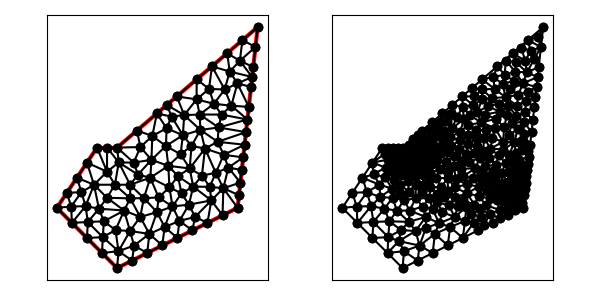

The table this chart was drawn from, first rows:
8.000000000000000000e+00, 1.000000000000000000e+01, 6.000000000000000000e+00, 7.000000000000000000e+00, 9.000000000000000000e+00, 4.000000000000000000e+00, 1.500000000000000000e+01, 7.000000000000000000e+00, 1.600000000000000000e+01, 1.600000000000000000e+01, 9.000000000000000000e+00, 1.000000000000000000e+01, 8.500000000000000000e+00, 8.800000000000000711e+00, 8.000000000000000000e+00, 1.000000000000000000e+01, 7.500000000000000000e+00, 9.250000000000000000e+00, 8.000000000000000000e+00, 9.349999999999999645e+00, 1.000000000000000000e+00, 2.029978331018102433e-01
8.000000000000000000e+00, 1.000000000000000000e+01, 6.000000000000000000e+00, 7.000000000000000000e+00, 9.000000000000000000e+00, 4.000000000000000000e+00, 1.500000000000000000e+01, 7.000000000000000000e+00, 1.600000000000000000e+01, 1.600000000000000000e+01, 9.000000000000000000e+00, 1.000000000000000000e+01, 1.033322134056580488e+01, 7.483533161363919106e+00, 9.654655627976381993e+00, 7.471357070870769057e+00, 1.015421921892421864e+01, 6.544609432071405664e+00, 1.004736539582213517e+01, 7.166499888102030980e+00, 0.000000000000000000e+00, 1.691555267980385524e-01
8.000000000000000000e+00, 1.000000000000000000e+01, 6.000000000000000000e+00, 7.000000000000000000e+00, 9.000000000000000000e+00, 4.000000000000000000e+00, 1.500000000000000000e+01, 7.000000000000000000e+00, 1.600000000000000000e+01, 1.600000000000000000e+01, 9.000000000000000000e+00, 1.000000000000000000e+01, 9.085055363400407202e+00, 9.260393598583164021e+00, 8.500000000000000000e+00, 1.000000000000000000e+01, 8.500000000000000000e+00, 8.800000000000000711e+00, 8.695018454466802993e+00, 9.353464532861055503e+00, 0.000000000000000000e+00, 3.172730828558637667e-02
8.000000000000000000e+00, 1.000000000000000000e+01, 6.000000000000000000e+00, 7.000000000000000000e+00, 9.000000000000000000e+00, 4.000000000000000000e+00, 1.500000000000000000e+01, 7.000000000000000000e+00, 1.600000000000000000e+01, 1.600000000000000000e+01, 9.000000000000000000e+00, 1.000000000000000000e+01, 9.350341843961786026e+00, 6.864732966222424793e+00, 9.654655627976381993e+00, 7.471357070870769057e+00, 8.500000000000000000e+00, 7.500000000000000000e+00, 9.168332490646056598e+00, 7.278696679031064320e+00, 0.000000000000000000e+00, 2.040328562612438723e-01
8.000000000000000000e+00, 1.000000000000000000e+01, 6.000000000000000000e+00, 7.000000000000000000e+00, 9.000000000000000000e+00, 4.000000000000000000e+00, 1.500000000000000000e+01, 7.000000000000000000e+00, 1.600000000000000000e+01, 1.600000000000000000e+01, 9.000000000000000000e+00, 1.000000000000000000e+01, 8.500000000000000000e+00, 8.800000000000000711e+00, 8.500000000000000000e+00, 1.000000000000000000e+01, 8.000000000000000000e+00, 1.000000000000000000e+01, 8.333333333333333925e+00, 9.599999999999999645e+00, 1.000000000000000000e+00, 3.172730828558637667e-02
8.000000000000000000e+00, 1.000000000000000000e+01, 6.000000000000000000e+00, 7.000000000000000000e+00, 9.000000000000000000e+00, 4.000000000000000000e+00, 1.500000000000000000e+01, 7.000000000000000000e+00, 1.600000000000000000e+01, 1.600000000000000000e+01, 9.000000000000000000e+00, 1.000000000000000000e+01, 7.500000000000000000e+00, 5.500000000000000000e+00, 7.544432277628033034e+00, 6.294432277628033034e+00, 6.750000000000000000e+00, 6.250000000000000000e+00, 7.264810759209344049e+00, 6.014810759209344049e+00, 1.000000000000000000e+00, 5.000000000000000000e-01
8.000000000000000000e+00, 1.000000000000000000e+01, 6.000000000000000000e+00, 7.000000000000000000e+00, 9.000000000000000000e+00, 4.000000000000000000e+00, 1.500000000000000000e+01, 7.000000000000000000e+00, 1.600000000000000000e+01, 1.600000000000000000e+01, 9.000000000000000000e+00, 1.000000000000000000e+01, 7.500000000000000000e+00, 9.250000000000000000e+00, 7.850000000000000533e+00, 8.150000000000000355e+00, 8.500000000000000000e+00, 8.800000000000000711e+00, 7.950000000000000178e+00, 8.733333333333332504e+00, 1.000000000000000000e+00, 2.029978331018102433e-01
8.000000000000000000e+00, 1.000000000000000000e+01, 6.000000000000000000e+00, 7.000000000000000000e+00, 9.000000000000000000e+00, 4.000000000000000000e+00, 1.500000000000000000e+01, 7.000000000000000000e+00, 1.600000000000000000e+01, 1.600000000000000000e+01, 9.000000000000000000e+00, 1.000000000000000000e+01, 8.890026144729988644e+00, 8.150000000000000355e+00, 7.850000000000000533e+00, 8.150000000000000355e+00, 8.500000000000000000e+00, 7.500000000000000000e+00, 8.413342048243329430e+00, 7.933333333333333570e+00, 0.000000000000000000e+00, 1.497139195405293721e-01
8.000000000000000000e+00, 1.000000000000000000e+01, 6.000000000000000000e+00, 7.000000000000000000e+00, 9.000000000000000000e+00, 4.000000000000000000e+00, 1.500000000000000000e+01, 7.000000000000000000e+00, 1.600000000000000000e+01, 1.600000000000000000e+01, 9.000000000000000000e+00, 1.000000000000000000e+01, 1.065525598077697644e+01, 8.500019405740504297e+00, 1.033322134056580488e+01, 7.483533161363919106e+00, 1.106855617521946478e+01, 7.516189431077797245e+00, 1.068567783218741596e+01, 7.833247332727406587e+00, 0.000000000000000000e+00, 1.454268801077482354e-01
8.000000000000000000e+00, 1.000000000000000000e+01, 6.000000000000000000e+00, 7.000000000000000000e+00, 9.000000000000000000e+00, 4.000000000000000000e+00, 1.500000000000000000e+01, 7.000000000000000000e+00, 1.600000000000000000e+01, 1.600000000000000000e+01, 9.000000000000000000e+00, 1.000000000000000000e+01, 7.850000000000000533e+00, 8.150000000000000355e+00, 7.500000000000000000e+00, 9.250000000000000000e+00, 7.000000000000000000e+00, 8.500000000000000000e+00, 7.450000000000000178e+00, 8.633333333333332860e+00, 1.000000000000000000e+00, 3.215975709248717895e-01
8.000000000000000000e+00, 1.000000000000000000e+01, 6.000000000000000000e+00, 7.000000000000000000e+00, 9.000000000000000000e+00, 4.000000000000000000e+00, 1.500000000000000000e+01, 7.000000000000000000e+00, 1.600000000000000000e+01, 1.600000000000000000e+01, 9.000000000000000000e+00, 1.000000000000000000e+01, 8.922058471185113859e+00, 5.893538439672812324e+00, 8.342664092664090703e+00, 6.328667953667954649e+00, 8.289721972601702404e+00, 5.539721972601701516e+00, 8.518148178816970173e+00, 5.920642788647488608e+00, 0.000000000000000000e+00, 3.513296256914182347e-01
8.000000000000000000e+00, 1.000000000000000000e+01, 6.000000000000000000e+00, 7.000000000000000000e+00, 9.000000000000000000e+00, 4.000000000000000000e+00, 1.500000000000000000e+01, 7.000000000000000000e+00, 1.600000000000000000e+01, 1.600000000000000000e+01, 9.000000000000000000e+00, 1.000000000000000000e+01, 8.500000000000000000e+00, 7.500000000000000000e+00, 7.850000000000000533e+00, 8.150000000000000355e+00, 8.096412372580191530e+00, 6.957977904993477125e+00, 8.148804124193397058e+00, 7.535992634997825235e+00, 0.000000000000000000e+00, 2.040328562612438723e-01
8.000000000000000000e+00, 1.000000000000000000e+01, 6.000000000000000000e+00, 7.000000000000000000e+00, 9.000000000000000000e+00, 4.000000000000000000e+00, 1.500000000000000000e+01, 7.000000000000000000e+00, 1.600000000000000000e+01, 1.600000000000000000e+01, 9.000000000000000000e+00, 1.000000000000000000e+01, 7.850000000000000533e+00, 8.150000000000000355e+00, 7.225793650793650436e+00, 7.778571428571429358e+00, 7.432142857142856940e+00, 7.082142857142858183e+00, 7.502645502645502340e+00, 7.670238095238096854e+00, 0.000000000000000000e+00, 3.215975709248717895e-01
8.000000000000000000e+00, 1.000000000000000000e+01, 6.000000000000000000e+00, 7.000000000000000000e+00, 9.000000000000000000e+00, 4.000000000000000000e+00, 1.500000000000000000e+01, 7.000000000000000000e+00, 1.600000000000000000e+01, 1.600000000000000000e+01, 9.000000000000000000e+00, 1.000000000000000000e+01, 8.096412372580191530e+00, 6.957977904993477125e+00, 7.850000000000000533e+00, 8.150000000000000355e+00, 7.432142857142856940e+00, 7.082142857142858183e+00, 7.792851743241016038e+00, 7.396706920712111888e+00, 0.000000000000000000e+00, 3.215975709248717895e-01
8.000000000000000000e+00, 1.000000000000000000e+01, 6.000000000000000000e+00, 7.000000000000000000e+00, 9.000000000000000000e+00, 4.000000000000000000e+00, 1.500000000000000000e+01, 7.000000000000000000e+00, 1.600000000000000000e+01, 1.600000000000000000e+01, 9.000000000000000000e+00, 1.000000000000000000e+01, 7.000000000000000000e+00, 8.500000000000000000e+00, 6.500000000000000000e+00, 7.750000000000000000e+00, 7.225793650793650436e+00, 7.778571428571429358e+00, 6.908597883597884071e+00, 8.009523809523809490e+00, 1.000000000000000000e+00, 5.000000000000000000e-01
8.000000000000000000e+00, 1.000000000000000000e+01, 6.000000000000000000e+00, 7.000000000000000000e+00, 9.000000000000000000e+00, 4.000000000000000000e+00, 1.500000000000000000e+01, 7.000000000000000000e+00, 1.600000000000000000e+01, 1.600000000000000000e+01, 9.000000000000000000e+00, 1.000000000000000000e+01, 6.000000000000000000e+00, 7.000000000000000000e+00, 6.714686998394863160e+00, 7.065208667736757597e+00, 6.500000000000000000e+00, 7.750000000000000000e+00, 6.404895666131621645e+00, 7.271736222578919495e+00, 1.000000000000000000e+00, 5.000000000000000000e-01
8.000000000000000000e+00, 1.000000000000000000e+01, 6.000000000000000000e+00, 7.000000000000000000e+00, 9.000000000000000000e+00, 4.000000000000000000e+00, 1.500000000000000000e+01, 7.000000000000000000e+00, 1.600000000000000000e+01, 1.600000000000000000e+01, 9.000000000000000000e+00, 1.000000000000000000e+01, 7.432142857142856940e+00, 7.082142857142858183e+00, 6.750000000000000000e+00, 6.250000000000000000e+00, 7.544432277628033034e+00, 6.294432277628033034e+00, 7.242191711590296954e+00, 6.542191711590297665e+00, 1.000000000000000000e+00, 5.000000000000000000e-01
8.000000000000000000e+00, 1.000000000000000000e+01, 6.000000000000000000e+00, 7.000000000000000000e+00, 9.000000000000000000e+00, 4.000000000000000000e+00, 1.500000000000000000e+01, 7.000000000000000000e+00, 1.600000000000000000e+01, 1.600000000000000000e+01, 9.000000000000000000e+00, 1.000000000000000000e+01, 6.750000000000000000e+00, 6.250000000000000000e+00, 6.714686998394863160e+00, 7.065208667736757597e+00, 6.000000000000000000e+00, 7.000000000000000000e+00, 6.488228999464954683e+00, 6.771736222578919495e+00, 1.000000000000000000e+00, 5.000000000000000000e-01
8.000000000000000000e+00, 1.000000000000000000e+01, 6.000000000000000000e+00, 7.000000000000000000e+00, 9.000000000000000000e+00, 4.000000000000000000e+00, 1.500000000000000000e+01, 7.000000000000000000e+00, 1.600000000000000000e+01, 1.600000000000000000e+01, 9.000000000000000000e+00, 1.000000000000000000e+01, 6.714686998394863160e+00, 7.065208667736757597e+00, 6.750000000000000000e+00, 6.250000000000000000e+00, 7.432142857142856940e+00, 7.082142857142858183e+00, 6.965609951845906700e+00, 6.799117174959872223e+00, 1.000000000000000000e+00, 5.000000000000000000e-01
8.000000000000000000e+00, 1.000000000000000000e+01, 6.000000000000000000e+00, 7.000000000000000000e+00, 9.000000000000000000e+00, 4.000000000000000000e+00, 1.500000000000000000e+01, 7.000000000000000000e+00, 1.600000000000000000e+01, 1.600000000000000000e+01, 9.000000000000000000e+00, 1.000000000000000000e+01, 7.225793650793650436e+00, 7.778571428571429358e+00, 6.714686998394863160e+00, 7.065208667736757597e+00, 7.432142857142856940e+00, 7.082142857142858183e+00, 7.124207835443790771e+00, 7.308640984483681713e+00, 0.000000000000000000e+00, 5.000000000000000000e-01
8.000000000000000000e+00, 1.000000000000000000e+01, 6.000000000000000000e+00, 7.000000000000000000e+00, 9.000000000000000000e+00, 4.000000000000000000e+00, 1.500000000000000000e+01, 7.000000000000000000e+00, 1.600000000000000000e+01, 1.600000000000000000e+01, 9.000000000000000000e+00, 1.000000000000000000e+01, 7.000000000000000000e+00, 8.500000000000000000e+00, 7.225793650793650436e+00, 7.778571428571429358e+00, 7.850000000000000533e+00, 8.150000000000000355e+00, 7.358597883597884248e+00, 8.142857142857144126e+00, 1.000000000000000000e+00, 3.215975709248717895e-01
8.000000000000000000e+00, 1.000000000000000000e+01, 6.000000000000000000e+00, 7.000000000000000000e+00, 9.000000000000000000e+00, 4.000000000000000000e+00, 1.500000000000000000e+01, 7.000000000000000000e+00, 1.600000000000000000e+01, 1.600000000000000000e+01, 9.000000000000000000e+00, 1.000000000000000000e+01, 6.714686998394863160e+00, 7.065208667736757597e+00, 7.225793650793650436e+00, 7.778571428571429358e+00, 6.500000000000000000e+00, 7.750000000000000000e+00, 6.813493549729504828e+00, 7.531260032102728985e+00, 1.000000000000000000e+00, 5.000000000000000000e-01
8.000000000000000000e+00, 1.000000000000000000e+01, 6.000000000000000000e+00, 7.000000000000000000e+00, 9.000000000000000000e+00, 4.000000000000000000e+00, 1.500000000000000000e+01, 7.000000000000000000e+00, 1.600000000000000000e+01, 1.600000000000000000e+01, 9.000000000000000000e+00, 1.000000000000000000e+01, 9.845944320593680743e+00, 5.120611358812637626e+00, 9.750000000000000000e+00, 4.375000000000000000e+00, 1.050000000000000000e+01, 4.750000000000000000e+00, 1.003198144019789417e+01, 4.748537119604212542e+00, 1.000000000000000000e+00, 5.000000000000000000e-01
8.000000000000000000e+00, 1.000000000000000000e+01, 6.000000000000000000e+00, 7.000000000000000000e+00, 9.000000000000000000e+00, 4.000000000000000000e+00, 1.500000000000000000e+01, 7.000000000000000000e+00, 1.600000000000000000e+01, 1.600000000000000000e+01, 9.000000000000000000e+00, 1.000000000000000000e+01, 1.106855617521946478e+01, 7.516189431077797245e+00, 1.033322134056580488e+01, 7.483533161363919106e+00, 1.098547752474236283e+01, 6.784833369476025666e+00, 1.079575168017587750e+01, 7.261518653972580672e+00, 0.000000000000000000e+00, 1.691555267980385524e-01
8.000000000000000000e+00, 1.000000000000000000e+01, 6.000000000000000000e+00, 7.000000000000000000e+00, 9.000000000000000000e+00, 4.000000000000000000e+00, 1.500000000000000000e+01, 7.000000000000000000e+00, 1.600000000000000000e+01, 1.600000000000000000e+01, 9.000000000000000000e+00, 1.000000000000000000e+01, 8.289721972601702404e+00, 5.539721972601701516e+00, 7.544432277628033034e+00, 6.294432277628033034e+00, 7.500000000000000000e+00, 5.500000000000000000e+00, 7.778051416743245738e+00, 5.778051416743244850e+00, 1.000000000000000000e+00, 5.000000000000000000e-01
8.000000000000000000e+00, 1.000000000000000000e+01, 6.000000000000000000e+00, 7.000000000000000000e+00, 9.000000000000000000e+00, 4.000000000000000000e+00, 1.500000000000000000e+01, 7.000000000000000000e+00, 1.600000000000000000e+01, 1.600000000000000000e+01, 9.000000000000000000e+00, 1.000000000000000000e+01, 8.096412372580191530e+00, 6.957977904993477125e+00, 7.544432277628033034e+00, 6.294432277628033034e+00, 8.342664092664090703e+00, 6.328667953667954649e+00, 7.994502914290772644e+00, 6.527026045429821011e+00, 0.000000000000000000e+00, 4.104225826392590148e-01
8.000000000000000000e+00, 1.000000000000000000e+01, 6.000000000000000000e+00, 7.000000000000000000e+00, 9.000000000000000000e+00, 4.000000000000000000e+00, 1.500000000000000000e+01, 7.000000000000000000e+00, 1.600000000000000000e+01, 1.600000000000000000e+01, 9.000000000000000000e+00, 1.000000000000000000e+01, 7.544432277628033034e+00, 6.294432277628033034e+00, 8.096412372580191530e+00, 6.957977904993477125e+00, 7.432142857142856940e+00, 7.082142857142858183e+00, 7.690995835783692947e+00, 6.778184346588123077e+00, 0.000000000000000000e+00, 5.000000000000000000e-01
8.000000000000000000e+00, 1.000000000000000000e+01, 6.000000000000000000e+00, 7.000000000000000000e+00, 9.000000000000000000e+00, 4.000000000000000000e+00, 1.500000000000000000e+01, 7.000000000000000000e+00, 1.600000000000000000e+01, 1.600000000000000000e+01, 9.000000000000000000e+00, 1.000000000000000000e+01, 9.350341843961786026e+00, 6.864732966222424793e+00, 8.096412372580191530e+00, 6.957977904993477125e+00, 8.342664092664090703e+00, 6.328667953667954649e+00, 8.596472769735354902e+00, 6.717126274961285226e+00, 0.000000000000000000e+00, 3.748592528961955384e-01
8.000000000000000000e+00, 1.000000000000000000e+01, 6.000000000000000000e+00, 7.000000000000000000e+00, 9.000000000000000000e+00, 4.000000000000000000e+00, 1.500000000000000000e+01, 7.000000000000000000e+00, 1.600000000000000000e+01, 1.600000000000000000e+01, 9.000000000000000000e+00, 1.000000000000000000e+01, 7.500000000000000000e+00, 5.500000000000000000e+00, 8.250000000000000000e+00, 4.750000000000000000e+00, 8.289721972601702404e+00, 5.539721972601701516e+00, 8.013240657533900801e+00, 5.263240657533899913e+00, 1.000000000000000000e+00, 5.000000000000000000e-01
8.000000000000000000e+00, 1.000000000000000000e+01, 6.000000000000000000e+00, 7.000000000000000000e+00, 9.000000000000000000e+00, 4.000000000000000000e+00, 1.500000000000000000e+01, 7.000000000000000000e+00, 1.600000000000000000e+01, 1.600000000000000000e+01, 9.000000000000000000e+00, 1.000000000000000000e+01, 7.544432277628033034e+00, 6.294432277628033034e+00, 8.289721972601702404e+00, 5.539721972601701516e+00, 8.342664092664090703e+00, 6.328667953667954649e+00, 8.058939447631274788e+00, 6.054274067965896400e+00, 0.000000000000000000e+00, 4.104225826392590148e-01
8.000000000000000000e+00, 1.000000000000000000e+01, 6.000000000000000000e+00, 7.000000000000000000e+00, 9.000000000000000000e+00, 4.000000000000000000e+00, 1.500000000000000000e+01, 7.000000000000000000e+00, 1.600000000000000000e+01, 1.600000000000000000e+01, 9.000000000000000000e+00, 1.000000000000000000e+01, 9.350341843961786026e+00, 6.864732966222424793e+00, 8.500000000000000000e+00, 7.500000000000000000e+00, 8.096412372580191530e+00, 6.957977904993477125e+00, 8.648918072180658001e+00, 7.107570290405301527e+00, 0.000000000000000000e+00, 2.040328562612438723e-01
8.000000000000000000e+00, 1.000000000000000000e+01, 6.000000000000000000e+00, 7.000000000000000000e+00, 9.000000000000000000e+00, 4.000000000000000000e+00, 1.500000000000000000e+01, 7.000000000000000000e+00, 1.600000000000000000e+01, 1.600000000000000000e+01, 9.000000000000000000e+00, 1.000000000000000000e+01, 9.000000000000000000e+00, 4.000000000000000000e+00, 9.750000000000000000e+00, 4.375000000000000000e+00, 9.069752998554697854e+00, 4.841511994218787862e+00, 9.273250999518232618e+00, 4.405503998072929583e+00, 1.000000000000000000e+00, 4.748476254728586365e-01
8.000000000000000000e+00, 1.000000000000000000e+01, 6.000000000000000000e+00, 7.000000000000000000e+00, 9.000000000000000000e+00, 4.000000000000000000e+00, 1.500000000000000000e+01, 7.000000000000000000e+00, 1.600000000000000000e+01, 1.600000000000000000e+01, 9.000000000000000000e+00, 1.000000000000000000e+01, 9.000000000000000000e+00, 4.000000000000000000e+00, 9.069752998554697854e+00, 4.841511994218787862e+00, 8.250000000000000000e+00, 4.750000000000000000e+00, 8.773250999518232618e+00, 4.530503998072929583e+00, 1.000000000000000000e+00, 4.748476254728586365e-01
8.000000000000000000e+00, 1.000000000000000000e+01, 6.000000000000000000e+00, 7.000000000000000000e+00, 9.000000000000000000e+00, 4.000000000000000000e+00, 1.500000000000000000e+01, 7.000000000000000000e+00, 1.600000000000000000e+01, 1.600000000000000000e+01, 9.000000000000000000e+00, 1.000000000000000000e+01, 1.125000000000000000e+01, 5.125000000000000000e+00, 1.136746127547749907e+01, 6.043495821444069271e+00, 1.060697098921293779e+01, 5.701227694904420495e+00, 1.107481075489681110e+01, 5.623241172116163256e+00, 1.000000000000000000e+00, 5.000000000000000000e-01
8.000000000000000000e+00, 1.000000000000000000e+01, 6.000000000000000000e+00, 7.000000000000000000e+00, 9.000000000000000000e+00, 4.000000000000000000e+00, 1.500000000000000000e+01, 7.000000000000000000e+00, 1.600000000000000000e+01, 1.600000000000000000e+01, 9.000000000000000000e+00, 1.000000000000000000e+01, 8.922058471185113859e+00, 5.893538439672812324e+00, 9.350341843961786026e+00, 6.864732966222424793e+00, 8.342664092664090703e+00, 6.328667953667954649e+00, 8.871688135936997455e+00, 6.362313119854396071e+00, 0.000000000000000000e+00, 3.513296256914182347e-01
8.000000000000000000e+00, 1.000000000000000000e+01, 6.000000000000000000e+00, 7.000000000000000000e+00, 9.000000000000000000e+00, 4.000000000000000000e+00, 1.500000000000000000e+01, 7.000000000000000000e+00, 1.600000000000000000e+01, 1.600000000000000000e+01, 9.000000000000000000e+00, 1.000000000000000000e+01, 9.069752998554697854e+00, 4.841511994218787862e+00, 8.289721972601702404e+00, 5.539721972601701516e+00, 8.250000000000000000e+00, 4.750000000000000000e+00, 8.536491657052133419e+00, 5.043744655606829497e+00, 1.000000000000000000e+00, 4.748476254728586365e-01
8.000000000000000000e+00, 1.000000000000000000e+01, 6.000000000000000000e+00, 7.000000000000000000e+00, 9.000000000000000000e+00, 4.000000000000000000e+00, 1.500000000000000000e+01, 7.000000000000000000e+00, 1.600000000000000000e+01, 1.600000000000000000e+01, 9.000000000000000000e+00, 1.000000000000000000e+01, 8.922058471185113859e+00, 5.893538439672812324e+00, 9.645025877014877125e+00, 5.845023803539039164e+00, 9.350341843961786026e+00, 6.864732966222424793e+00, 9.305808730720592337e+00, 6.201098403144759352e+00, 0.000000000000000000e+00, 3.513296256914182347e-01
8.000000000000000000e+00, 1.000000000000000000e+01, 6.000000000000000000e+00, 7.000000000000000000e+00, 9.000000000000000000e+00, 4.000000000000000000e+00, 1.500000000000000000e+01, 7.000000000000000000e+00, 1.600000000000000000e+01, 1.600000000000000000e+01, 9.000000000000000000e+00, 1.000000000000000000e+01, 1.060697098921293779e+01, 5.701227694904420495e+00, 1.015421921892421864e+01, 6.544609432071405664e+00, 9.645025877014877125e+00, 5.845023803539039164e+00, 1.013540536171734452e+01, 6.030286976838287849e+00, 0.000000000000000000e+00, 3.656936017769185643e-01
8.000000000000000000e+00, 1.000000000000000000e+01, 6.000000000000000000e+00, 7.000000000000000000e+00, 9.000000000000000000e+00, 4.000000000000000000e+00, 1.500000000000000000e+01, 7.000000000000000000e+00, 1.600000000000000000e+01, 1.600000000000000000e+01, 9.000000000000000000e+00, 1.000000000000000000e+01, 8.289721972601702404e+00, 5.539721972601701516e+00, 9.069752998554697854e+00, 4.841511994218787862e+00, 8.922058471185113859e+00, 5.893538439672812324e+00, 8.760511147447171965e+00, 5.424924135497767530e+00, 0.000000000000000000e+00, 3.513296256914182347e-01
8.000000000000000000e+00, 1.000000000000000000e+01, 6.000000000000000000e+00, 7.000000000000000000e+00, 9.000000000000000000e+00, 4.000000000000000000e+00, 1.500000000000000000e+01, 7.000000000000000000e+00, 1.600000000000000000e+01, 1.600000000000000000e+01, 9.000000000000000000e+00, 1.000000000000000000e+01, 9.645025877014877125e+00, 5.845023803539039164e+00, 1.015421921892421864e+01, 6.544609432071405664e+00, 9.350341843961786026e+00, 6.864732966222424793e+00, 9.716528979966961188e+00, 6.418122067277622911e+00, 0.000000000000000000e+00, 3.656936017769185643e-01
8.000000000000000000e+00, 1.000000000000000000e+01, 6.000000000000000000e+00, 7.000000000000000000e+00, 9.000000000000000000e+00, 4.000000000000000000e+00, 1.500000000000000000e+01, 7.000000000000000000e+00, 1.600000000000000000e+01, 1.600000000000000000e+01, 9.000000000000000000e+00, 1.000000000000000000e+01, 9.845944320593680743e+00, 5.120611358812637626e+00, 1.050000000000000000e+01, 4.750000000000000000e+00, 1.060697098921293779e+01, 5.701227694904420495e+00, 1.031763843660220736e+01, 5.190613017905686633e+00, 1.000000000000000000e+00, 5.000000000000000000e-01
8.000000000000000000e+00, 1.000000000000000000e+01, 6.000000000000000000e+00, 7.000000000000000000e+00, 9.000000000000000000e+00, 4.000000000000000000e+00, 1.500000000000000000e+01, 7.000000000000000000e+00, 1.600000000000000000e+01, 1.600000000000000000e+01, 9.000000000000000000e+00, 1.000000000000000000e+01, 9.069752998554697854e+00, 4.841511994218787862e+00, 9.645025877014877125e+00, 5.845023803539039164e+00, 8.922058471185113859e+00, 5.893538439672812324e+00, 9.212279115584896871e+00, 5.526691412476879783e+00, 0.000000000000000000e+00, 3.513296256914182347e-01
8.000000000000000000e+00, 1.000000000000000000e+01, 6.000000000000000000e+00, 7.000000000000000000e+00, 9.000000000000000000e+00, 4.000000000000000000e+00, 1.500000000000000000e+01, 7.000000000000000000e+00, 1.600000000000000000e+01, 1.600000000000000000e+01, 9.000000000000000000e+00, 1.000000000000000000e+01, 9.750000000000000000e+00, 4.375000000000000000e+00, 9.845944320593680743e+00, 5.120611358812637626e+00, 9.069752998554697854e+00, 4.841511994218787862e+00, 9.555232439716126791e+00, 4.779041117677142125e+00, 1.000000000000000000e+00, 4.748476254728586365e-01
8.000000000000000000e+00, 1.000000000000000000e+01, 6.000000000000000000e+00, 7.000000000000000000e+00, 9.000000000000000000e+00, 4.000000000000000000e+00, 1.500000000000000000e+01, 7.000000000000000000e+00, 1.600000000000000000e+01, 1.600000000000000000e+01, 9.000000000000000000e+00, 1.000000000000000000e+01, 9.069752998554697854e+00, 4.841511994218787862e+00, 9.845944320593680743e+00, 5.120611358812637626e+00, 9.645025877014877125e+00, 5.845023803539039164e+00, 9.520241065387752499e+00, 5.269049052190155180e+00, 0.000000000000000000e+00, 4.748476254728586365e-01
8.000000000000000000e+00, 1.000000000000000000e+01, 6.000000000000000000e+00, 7.000000000000000000e+00, 9.000000000000000000e+00, 4.000000000000000000e+00, 1.500000000000000000e+01, 7.000000000000000000e+00, 1.600000000000000000e+01, 1.600000000000000000e+01, 9.000000000000000000e+00, 1.000000000000000000e+01, 1.175861670304238515e+01, 7.067405056222723303e+00, 1.160660404293851400e+01, 8.018472461897806269e+00, 1.106855617521946478e+01, 7.516189431077797245e+00, 1.147792564040012131e+01, 7.534022316399442865e+00, 0.000000000000000000e+00, 1.819870772924953028e-01
8.000000000000000000e+00, 1.000000000000000000e+01, 6.000000000000000000e+00, 7.000000000000000000e+00, 9.000000000000000000e+00, 4.000000000000000000e+00, 1.500000000000000000e+01, 7.000000000000000000e+00, 1.600000000000000000e+01, 1.600000000000000000e+01, 9.000000000000000000e+00, 1.000000000000000000e+01, 8.500000000000000000e+00, 8.800000000000000711e+00, 7.850000000000000533e+00, 8.150000000000000355e+00, 8.890026144729988644e+00, 8.150000000000000355e+00, 8.413342048243329430e+00, 8.366666666666667140e+00, 0.000000000000000000e+00, 1.497139195405293721e-01
8.000000000000000000e+00, 1.000000000000000000e+01, 6.000000000000000000e+00, 7.000000000000000000e+00, 9.000000000000000000e+00, 4.000000000000000000e+00, 1.500000000000000000e+01, 7.000000000000000000e+00, 1.600000000000000000e+01, 1.600000000000000000e+01, 9.000000000000000000e+00, 1.000000000000000000e+01, 9.654655627976381993e+00, 7.471357070870769057e+00, 1.033322134056580488e+01, 7.483533161363919106e+00, 9.648063342744004345e+00, 8.150000000000000355e+00, 9.878646770428730406e+00, 7.701630077411562247e+00, 0.000000000000000000e+00, 1.691555267980385524e-01
8.000000000000000000e+00, 1.000000000000000000e+01, 6.000000000000000000e+00, 7.000000000000000000e+00, 9.000000000000000000e+00, 4.000000000000000000e+00, 1.500000000000000000e+01, 7.000000000000000000e+00, 1.600000000000000000e+01, 1.600000000000000000e+01, 9.000000000000000000e+00, 1.000000000000000000e+01, 1.003810929223119963e+01, 8.651754718604077965e+00, 9.085055363400407202e+00, 9.260393598583164021e+00, 9.648063342744004345e+00, 8.150000000000000355e+00, 9.590409332791869801e+00, 8.687382772395748631e+00, 0.000000000000000000e+00, 1.135003352214887518e-01
8.000000000000000000e+00, 1.000000000000000000e+01, 6.000000000000000000e+00, 7.000000000000000000e+00, 9.000000000000000000e+00, 4.000000000000000000e+00, 1.500000000000000000e+01, 7.000000000000000000e+00, 1.600000000000000000e+01, 1.600000000000000000e+01, 9.000000000000000000e+00, 1.000000000000000000e+01, 9.645025877014877125e+00, 5.845023803539039164e+00, 9.845944320593680743e+00, 5.120611358812637626e+00, 1.060697098921293779e+01, 5.701227694904420495e+00, 1.003264706227383130e+01, 5.555620952418699687e+00, 0.000000000000000000e+00, 4.834767304567745283e-01
8.000000000000000000e+00, 1.000000000000000000e+01, 6.000000000000000000e+00, 7.000000000000000000e+00, 9.000000000000000000e+00, 4.000000000000000000e+00, 1.500000000000000000e+01, 7.000000000000000000e+00, 1.600000000000000000e+01, 1.600000000000000000e+01, 9.000000000000000000e+00, 1.000000000000000000e+01, 1.015421921892421864e+01, 6.544609432071405664e+00, 1.098547752474236283e+01, 6.784833369476025666e+00, 1.033322134056580488e+01, 7.483533161363919106e+00, 1.049097269474412997e+01, 6.937658654303784367e+00, 0.000000000000000000e+00, 1.691555267980385524e-01
8.000000000000000000e+00, 1.000000000000000000e+01, 6.000000000000000000e+00, 7.000000000000000000e+00, 9.000000000000000000e+00, 4.000000000000000000e+00, 1.500000000000000000e+01, 7.000000000000000000e+00, 1.600000000000000000e+01, 1.600000000000000000e+01, 9.000000000000000000e+00, 1.000000000000000000e+01, 1.136746127547749907e+01, 6.043495821444069271e+00, 1.125000000000000000e+01, 5.125000000000000000e+00, 1.200000000000000000e+01, 5.500000000000000000e+00, 1.153915375849249791e+01, 5.556165273814689165e+00, 1.000000000000000000e+00, 5.000000000000000000e-01
8.000000000000000000e+00, 1.000000000000000000e+01, 6.000000000000000000e+00, 7.000000000000000000e+00, 9.000000000000000000e+00, 4.000000000000000000e+00, 1.500000000000000000e+01, 7.000000000000000000e+00, 1.600000000000000000e+01, 1.600000000000000000e+01, 9.000000000000000000e+00, 1.000000000000000000e+01, 1.098547752474236283e+01, 6.784833369476025666e+00, 1.015421921892421864e+01, 6.544609432071405664e+00, 1.060697098921293779e+01, 5.701227694904420495e+00, 1.058222257762650820e+01, 6.343556832150617275e+00, 0.000000000000000000e+00, 2.803593133886614908e-01
8.000000000000000000e+00, 1.000000000000000000e+01, 6.000000000000000000e+00, 7.000000000000000000e+00, 9.000000000000000000e+00, 4.000000000000000000e+00, 1.500000000000000000e+01, 7.000000000000000000e+00, 1.600000000000000000e+01, 1.600000000000000000e+01, 9.000000000000000000e+00, 1.000000000000000000e+01, 1.391468903396587642e+01, 8.740260063351975361e+00, 1.322424473902832176e+01, 8.608176569430119329e+00, 1.361187886253723001e+01, 8.046209058106242651e+00, 1.358360421184381117e+01, 8.464881896962779706e+00, 0.000000000000000000e+00, 1.149467972889148260e-01
8.000000000000000000e+00, 1.000000000000000000e+01, 6.000000000000000000e+00, 7.000000000000000000e+00, 9.000000000000000000e+00, 4.000000000000000000e+00, 1.500000000000000000e+01, 7.000000000000000000e+00, 1.600000000000000000e+01, 1.600000000000000000e+01, 9.000000000000000000e+00, 1.000000000000000000e+01, 1.197223019290411017e+01, 1.254762587963209519e+01, 1.295876308570407964e+01, 1.239920879992438962e+01, 1.296297359053881415e+01, 1.339683450617612692e+01, 1.263132228971566917e+01, 1.278122306191086999e+01, 0.000000000000000000e+00, 1.850905851401851432e-01
8.000000000000000000e+00, 1.000000000000000000e+01, 6.000000000000000000e+00, 7.000000000000000000e+00, 9.000000000000000000e+00, 4.000000000000000000e+00, 1.500000000000000000e+01, 7.000000000000000000e+00, 1.600000000000000000e+01, 1.600000000000000000e+01, 9.000000000000000000e+00, 1.000000000000000000e+01, 9.654655627976381993e+00, 7.471357070870769057e+00, 9.648063342744004345e+00, 8.150000000000000355e+00, 8.890026144729988644e+00, 8.150000000000000355e+00, 9.397581705150123810e+00, 7.923785690290256589e+00, 0.000000000000000000e+00, 1.497139195405293721e-01
8.000000000000000000e+00, 1.000000000000000000e+01, 6.000000000000000000e+00, 7.000000000000000000e+00, 9.000000000000000000e+00, 4.000000000000000000e+00, 1.500000000000000000e+01, 7.000000000000000000e+00, 1.600000000000000000e+01, 1.600000000000000000e+01, 9.000000000000000000e+00, 1.000000000000000000e+01, 1.060697098921293779e+01, 5.701227694904420495e+00, 1.050000000000000000e+01, 4.750000000000000000e+00, 1.125000000000000000e+01, 5.125000000000000000e+00, 1.078565699640431319e+01, 5.192075898301474091e+00, 1.000000000000000000e+00, 5.000000000000000000e-01
8.000000000000000000e+00, 1.000000000000000000e+01, 6.000000000000000000e+00, 7.000000000000000000e+00, 9.000000000000000000e+00, 4.000000000000000000e+00, 1.500000000000000000e+01, 7.000000000000000000e+00, 1.600000000000000000e+01, 1.600000000000000000e+01, 9.000000000000000000e+00, 1.000000000000000000e+01, 1.015421921892421864e+01, 6.544609432071405664e+00, 9.654655627976381993e+00, 7.471357070870769057e+00, 9.350341843961786026e+00, 6.864732966222424793e+00, 9.719738896954128293e+00, 6.960233156388198950e+00, 0.000000000000000000e+00, 2.948618490711695794e-01
8.000000000000000000e+00, 1.000000000000000000e+01, 6.000000000000000000e+00, 7.000000000000000000e+00, 9.000000000000000000e+00, 4.000000000000000000e+00, 1.500000000000000000e+01, 7.000000000000000000e+00, 1.600000000000000000e+01, 1.600000000000000000e+01, 9.000000000000000000e+00, 1.000000000000000000e+01, 1.065525598077697644e+01, 8.500019405740504297e+00, 9.648063342744004345e+00, 8.150000000000000355e+00, 1.033322134056580488e+01, 7.483533161363919106e+00, 1.021218022136226189e+01, 8.044517522368140661e+00, 0.000000000000000000e+00, 1.454268801077482354e-01
8.000000000000000000e+00, 1.000000000000000000e+01, 6.000000000000000000e+00, 7.000000000000000000e+00, 9.000000000000000000e+00, 4.000000000000000000e+00, 1.500000000000000000e+01, 7.000000000000000000e+00, 1.600000000000000000e+01, 1.600000000000000000e+01, 9.000000000000000000e+00, 1.000000000000000000e+01, 1.382184958227460214e+01, 1.218010774116235240e+01, 1.357839550169367904e+01, 1.291975542206896677e+01, 1.295876308570407964e+01, 1.239920879992438962e+01, 1.345300272322411850e+01, 1.249969065438523508e+01, 0.000000000000000000e+00, 1.800707423805176788e-01
8.000000000000000000e+00, 1.000000000000000000e+01, 6.000000000000000000e+00, 7.000000000000000000e+00, 9.000000000000000000e+00, 4.000000000000000000e+00, 1.500000000000000000e+01, 7.000000000000000000e+00, 1.600000000000000000e+01, 1.600000000000000000e+01, 9.000000000000000000e+00, 1.000000000000000000e+01, 1.310959730396453082e+01, 1.164567321144413015e+01, 1.382184958227460214e+01, 1.218010774116235240e+01, 1.295876308570407964e+01, 1.239920879992438962e+01, 1.329673665731440479e+01, 1.207499658417695798e+01, 0.000000000000000000e+00, 1.800707423805176788e-01
8.000000000000000000e+00, 1.000000000000000000e+01, 6.000000000000000000e+00, 7.000000000000000000e+00, 9.000000000000000000e+00, 4.000000000000000000e+00, 1.500000000000000000e+01, 7.000000000000000000e+00, 1.600000000000000000e+01, 1.600000000000000000e+01, 9.000000000000000000e+00, 1.000000000000000000e+01, 1.278937750664517026e+01, 8.055863375691421524e+00, 1.261622607444394539e+01, 8.960983424940970110e+00, 1.202960221604904056e+01, 8.577366232660017076e+00, 1.247840193237938600e+01, 8.531404344430804088e+00, 0.000000000000000000e+00, 1.383792870017791221e-01
... 115 more rows
